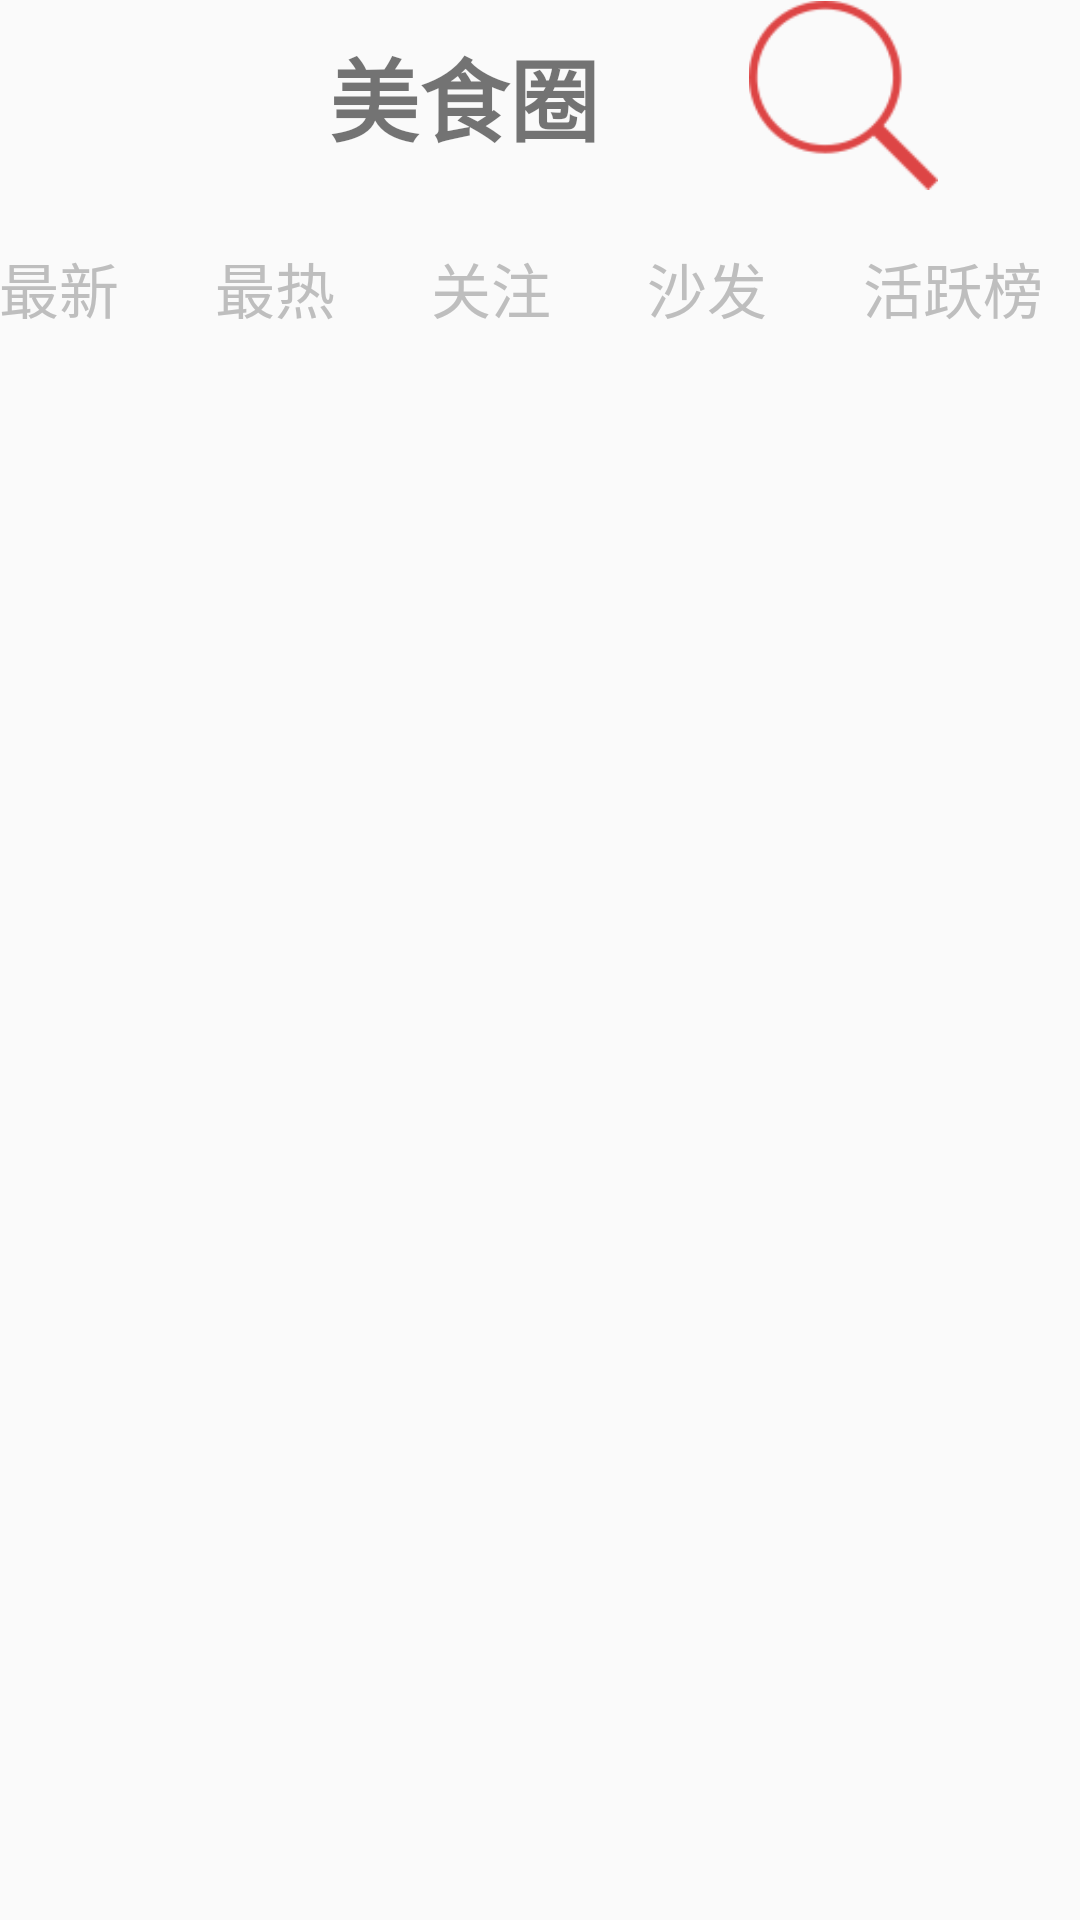

This screen was rendered from an Android layout file. Write that file and the resources it references.
<!-- AndroidManifest.xml: application theme AppTheme -->
<!-- res/layout/activity_main_activity2.xml -->
<LinearLayout xmlns:android="http://schemas.android.com/apk/res/android"
    xmlns:tools="http://schemas.android.com/tools" android:layout_width="match_parent"
    android:layout_height="match_parent" android:paddingLeft="@dimen/activity_horizontal_margin"
   android:orientation="vertical"
    android:paddingTop="@dimen/activity_vertical_margin"
    android:paddingBottom="@dimen/activity_vertical_margin"
    tools:context="com.example.administrator.xiangha.MainActivity2">
    <LinearLayout
        android:layout_width="match_parent"
        android:layout_height="0dp"
        android:layout_weight="1"
        android:orientation="horizontal"
        android:gravity="center_vertical">

        <TextView
            android:layout_width="wrap_content"
            android:layout_height="wrap_content"
            android:textSize="30sp"
            android:text="美食圈"
            android:textStyle="bold"
            android:layout_marginLeft="110dp"
            />

        <ImageView
            android:layout_width="63dp"
            android:layout_height="63dp"
            android:src="@drawable/z_z_topbar_ico_so"
            android:layout_marginLeft="50dp"
            />
    </LinearLayout>
    <LinearLayout
        android:layout_width="match_parent"
        android:layout_height="0dp"
        android:layout_weight="1"
        android:orientation="horizontal">
        <TextView
            android:layout_width="0dp"
            android:layout_weight="1"
            android:layout_height="wrap_content"
            android:text="最新"
            android:textSize="20sp"
            android:layout_gravity="center_vertical"
            android:textColor="@color/Grey"/>
        <TextView
            android:layout_width="0dp"
            android:layout_weight="1"
            android:layout_height="wrap_content"
            android:text="最热"
            android:textSize="20sp"
            android:layout_gravity="center_vertical"
            android:textColor="@color/Grey"/>
        <TextView
            android:layout_width="0dp"
            android:layout_weight="1"
            android:layout_height="wrap_content"
            android:text="关注"
            android:textSize="20sp"
            android:layout_gravity="center_vertical"
            android:textColor="@color/Grey"/>
        <TextView
            android:layout_width="0dp"
            android:layout_weight="1"
            android:layout_height="wrap_content"
            android:text="沙发"
            android:textSize="20sp"
            android:layout_gravity="center_vertical"
            android:textColor="@color/Grey"/>
        <TextView
            android:layout_width="0dp"
            android:layout_weight="1"
            android:layout_height="wrap_content"
            android:text="活跃榜"
            android:textSize="20sp"
            android:layout_gravity="center_vertical"
            android:textColor="@color/Grey"/>
    </LinearLayout>
    <LinearLayout
        android:layout_width="match_parent"
        android:layout_weight="8"
        android:layout_height="wrap_content"
        android:orientation="vertical"></LinearLayout>


</LinearLayout>
<!-- resources referenced by this layout -->
<resources>
  <color name="Grey">#BEBEBE</color>
  <!-- drawable z_z_topbar_ico_so: png bitmap (drawable-hdpi, 1921 bytes) -->
  <style name="AppTheme" parent="Theme.AppCompat.Light.DarkActionBar">
      
  </style>
</resources>
